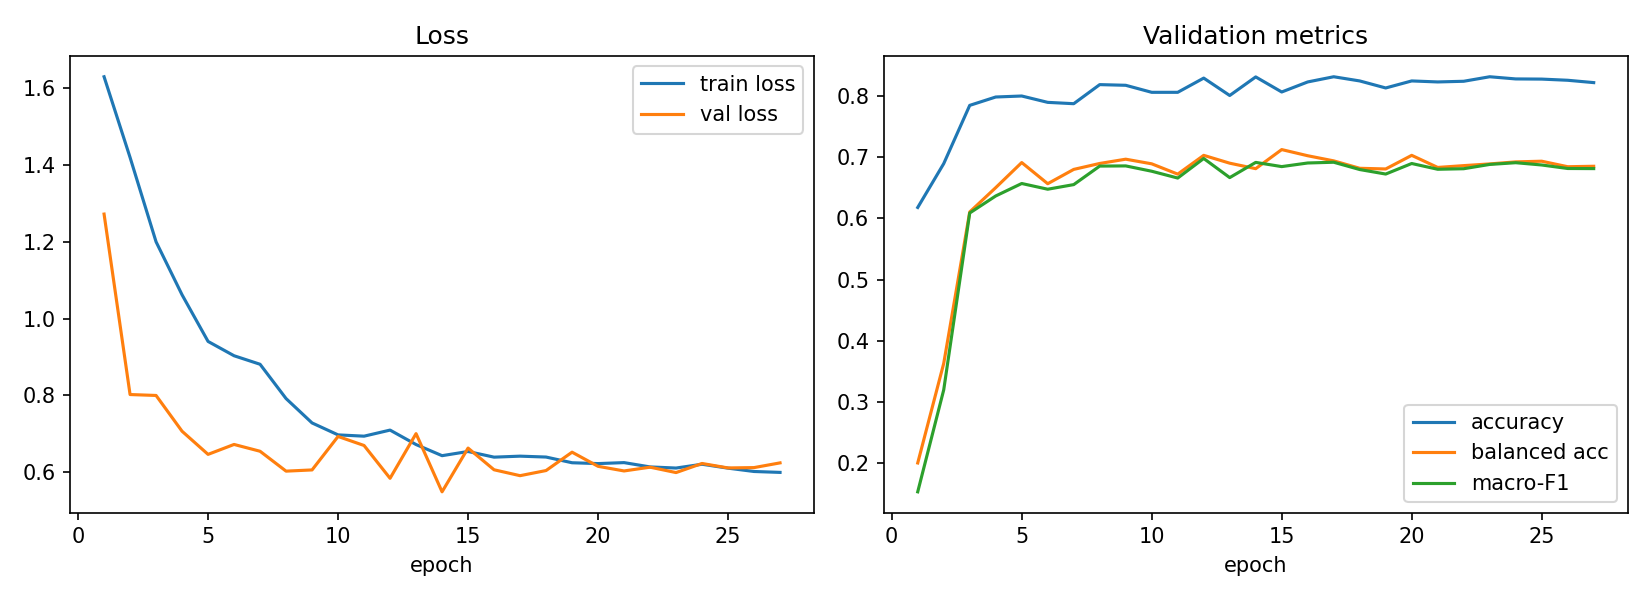

The data file committed next to this chart (first rows):
epoch, train_loss, val_loss, val_acc, val_balanced_acc, val_macro_f1, lr_head, time_s
1, 1.629, 1.272, 0.618, 0.2, 0.1528, 0.001, 36.53
2, 1.419, 0.8024, 0.6898, 0.3629, 0.3196, 0.0009993, 58.83
3, 1.2, 0.8, 0.785, 0.6107, 0.609, 0.0009972, 33.51
4, 1.062, 0.7069, 0.7987, 0.6505, 0.6368, 0.0009936, 48.5
5, 0.9405, 0.6467, 0.8004, 0.6915, 0.6572, 0.0009887, 43.33
6, 0.9033, 0.6725, 0.79, 0.6569, 0.6479, 0.0009824, 34.77
7, 0.8811, 0.6548, 0.7878, 0.6803, 0.6554, 0.0009747, 36.55
8, 0.7919, 0.6031, 0.819, 0.69, 0.6857, 0.0009657, 35.27
9, 0.7285, 0.6062, 0.8179, 0.697, 0.686, 0.0009553, 45.05
10, 0.6974, 0.6933, 0.8064, 0.6894, 0.6773, 0.0009437, 40.32
11, 0.6941, 0.6698, 0.8064, 0.6726, 0.6661, 0.0009308, 40.68
12, 0.7099, 0.5844, 0.8297, 0.7033, 0.6982, 0.0009167, 34.86
13, 0.6723, 0.7007, 0.8012, 0.6905, 0.6669, 0.0009014, 39.53
14, 0.6433, 0.5493, 0.8316, 0.6815, 0.6918, 0.0008849, 40.86
15, 0.6542, 0.6631, 0.807, 0.7127, 0.6849, 0.0008674, 40.32
16, 0.6395, 0.6066, 0.8234, 0.7026, 0.6908, 0.0008488, 43.65
17, 0.6421, 0.5913, 0.8319, 0.6943, 0.692, 0.0008293, 39.32
18, 0.6398, 0.6047, 0.825, 0.6821, 0.6801, 0.0008088, 43.45
19, 0.6249, 0.6524, 0.8135, 0.681, 0.6727, 0.0007874, 44.19
20, 0.6227, 0.6157, 0.825, 0.7033, 0.6899, 0.0007652, 44.46
21, 0.6253, 0.6036, 0.8234, 0.6835, 0.6805, 0.0007423, 40.51
22, 0.6141, 0.6134, 0.8245, 0.6865, 0.6814, 0.0007187, 42.07
23, 0.6111, 0.5994, 0.8319, 0.6893, 0.6884, 0.0006944, 44.64
24, 0.621, 0.623, 0.8283, 0.6926, 0.6913, 0.0006696, 43.41
25, 0.6108, 0.6114, 0.828, 0.6937, 0.6875, 0.0006443, 39.68
26, 0.6022, 0.6123, 0.8261, 0.6847, 0.6818, 0.0006187, 43.83
27, 0.5998, 0.6246, 0.8223, 0.6854, 0.6816, 0.0005926, 45.66
